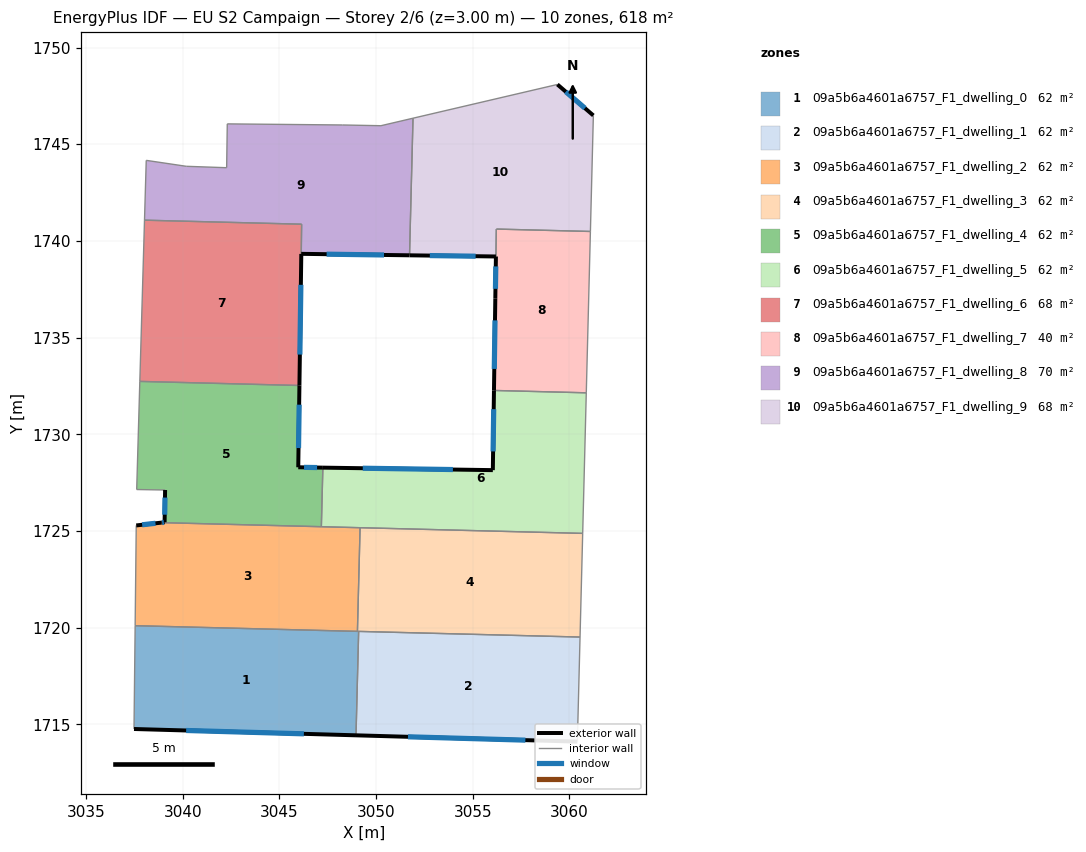
=== STOREY PLAN SPEC (per zone: floor XY polygon, exterior-wall plan segments, windows/doors) ===
zone 1: 09a5b6a4601a6757_F1_dwelling_0  (61.8 m²)
  floor: (3049.10, 1719.80) (3048.96, 1714.43) (3037.48, 1714.76) (3037.54, 1720.10)
  exterior wall: (3037.48, 1714.76) – (3048.96, 1714.43)  [11.5 m]
    window: (3040.18, 1714.68) – (3046.27, 1714.51)  [9.7 m²]
  interior walls: 4
zone 2: 09a5b6a4601a6757_F1_dwelling_1  (61.8 m²)
  floor: (3060.55, 1719.51) (3060.41, 1714.11) (3048.96, 1714.43) (3049.10, 1719.80)
  exterior wall: (3048.96, 1714.43) – (3060.41, 1714.11)  [11.5 m]
    window: (3051.65, 1714.35) – (3057.72, 1714.18)  [9.7 m²]
  interior walls: 3
zone 3: 09a5b6a4601a6757_F1_dwelling_2  (61.8 m²)
  floor: (3049.17, 1725.17) (3049.04, 1719.81) (3037.54, 1720.10) (3037.60, 1725.29) (3038.90, 1725.43)
  exterior wall: (3038.90, 1725.43) – (3037.60, 1725.29)  [1.3 m]
    window: (3038.59, 1725.40) – (3037.90, 1725.32)  [1.1 m²]
  interior walls: 5
zone 4: 09a5b6a4601a6757_F1_dwelling_3  (61.8 m²)
  floor: (3060.69, 1724.87) (3060.55, 1719.51) (3049.04, 1719.81) (3049.17, 1725.17)
  interior walls: 5
zone 5: 09a5b6a4601a6757_F1_dwelling_4  (61.8 m²)
  floor: (3046.04, 1732.52) (3045.98, 1728.29) (3047.25, 1728.27) (3047.17, 1725.22) (3038.90, 1725.43) (3039.07, 1725.45) (3039.09, 1727.12) (3037.62, 1727.14) (3037.78, 1732.73)
  exterior wall: (3039.07, 1725.45) – (3038.90, 1725.43)  [0.2 m]
    window: (3039.03, 1725.44) – (3038.94, 1725.43)  [0.1 m²]
  exterior wall: (3039.09, 1727.12) – (3039.07, 1725.45)  [1.7 m]
    window: (3039.08, 1726.73) – (3039.07, 1725.84)  [1.4 m²]
  exterior wall: (3045.98, 1728.29) – (3046.04, 1732.52)  [4.2 m]
    window: (3045.99, 1729.29) – (3046.02, 1731.53)  [3.6 m²]
  exterior wall: (3047.25, 1728.27) – (3045.98, 1728.29)  [1.3 m]
    window: (3046.95, 1728.28) – (3046.28, 1728.29)  [1.1 m²]
  interior walls: 5
zone 6: 09a5b6a4601a6757_F1_dwelling_5  (61.8 m²)
  floor: (3060.87, 1732.14) (3060.69, 1724.87) (3047.17, 1725.22) (3047.25, 1728.27) (3056.04, 1728.14) (3056.10, 1732.27)
  exterior wall: (3056.04, 1728.14) – (3047.25, 1728.27)  [8.8 m]
    window: (3053.98, 1728.18) – (3049.31, 1728.24)  [7.4 m²]
  exterior wall: (3056.10, 1732.27) – (3056.04, 1728.14)  [4.1 m]
    window: (3056.09, 1731.30) – (3056.05, 1729.11)  [3.5 m²]
  interior walls: 5
zone 7: 09a5b6a4601a6757_F1_dwelling_6  (68.4 m²)
  floor: (3046.15, 1740.86) (3046.14, 1739.33) (3046.04, 1732.52) (3037.78, 1732.73) (3038.03, 1741.07)
  exterior wall: (3046.04, 1732.52) – (3046.14, 1739.33)  [6.8 m]
    window: (3046.06, 1734.12) – (3046.11, 1737.73)  [5.7 m²]
  interior walls: 4
zone 8: 09a5b6a4601a6757_F1_dwelling_7  (40.2 m²)
  floor: (3061.09, 1740.49) (3060.87, 1732.14) (3056.10, 1732.27) (3056.22, 1740.61)
  exterior wall: (3056.17, 1737.00) – (3056.10, 1732.27)  [4.7 m]
    window: (3056.15, 1735.89) – (3056.12, 1733.38)  [4.0 m²]
  exterior wall: (3056.20, 1739.19) – (3056.17, 1737.01)  [2.2 m]
    window: (3056.19, 1738.68) – (3056.18, 1737.52)  [1.8 m²]
  interior walls: 4
zone 9: 09a5b6a4601a6757_F1_dwelling_8  (70.2 m²)
  floor: (3051.91, 1746.34) (3051.73, 1739.25) (3046.13, 1739.33) (3046.15, 1740.86) (3038.03, 1741.08) (3038.12, 1744.17) (3040.19, 1743.86) (3042.27, 1743.79) (3042.31, 1746.05) (3048.27, 1746.00) (3050.25, 1745.96)
  exterior wall: (3046.13, 1739.33) – (3051.73, 1739.25)  [5.6 m]
    window: (3047.44, 1739.31) – (3050.41, 1739.27)  [4.7 m²]
  interior walls: 10
zone 10: 09a5b6a4601a6757_F1_dwelling_9  (68.2 m²)
  floor: (3061.24, 1746.49) (3061.09, 1740.49) (3056.22, 1740.61) (3056.20, 1739.19) (3051.73, 1739.25) (3051.91, 1746.34) (3059.38, 1748.09)
  exterior wall: (3061.24, 1746.49) – (3059.38, 1748.09)  [2.5 m]
    window: (3060.80, 1746.86) – (3059.82, 1747.71)  [2.1 m²]
  exterior wall: (3051.73, 1739.25) – (3056.20, 1739.19)  [4.5 m]
    window: (3052.78, 1739.24) – (3055.15, 1739.21)  [3.8 m²]
  interior walls: 5

=== DERIVED (storey summary) ===
Building: EU S2 Campaign
Storey: 2 of 6  (floor level z = 3.00 m)
Storey gross floor area: 617.6 m²
Zones on this storey: 10
  - 09a5b6a4601a6757_F1_dwelling_0: floor 61.8 m²; exterior wall 11.5 m (34.5 m²); 1 window(s) 9.7 m²; WWR 28.1%
  - 09a5b6a4601a6757_F1_dwelling_1: floor 61.8 m²; exterior wall 11.5 m (34.4 m²); 1 window(s) 9.7 m²; WWR 28.1%
  - 09a5b6a4601a6757_F1_dwelling_2: floor 61.8 m²; exterior wall 1.3 m (3.9 m²); 1 window(s) 1.1 m²; WWR 28.1%
  - 09a5b6a4601a6757_F1_dwelling_3: floor 61.8 m²
  - 09a5b6a4601a6757_F1_dwelling_4: floor 61.8 m²; exterior wall 7.3 m (22.0 m²); 4 window(s) 6.2 m²; WWR 28.1%
  - 09a5b6a4601a6757_F1_dwelling_5: floor 61.8 m²; exterior wall 12.9 m (38.7 m²); 2 window(s) 10.9 m²; WWR 28.1%
  - 09a5b6a4601a6757_F1_dwelling_6: floor 68.4 m²; exterior wall 6.8 m (20.4 m²); 1 window(s) 5.7 m²; WWR 28.1%
  - 09a5b6a4601a6757_F1_dwelling_7: floor 40.2 m²; exterior wall 6.9 m (20.8 m²); 2 window(s) 5.8 m²; WWR 28.1%
  - 09a5b6a4601a6757_F1_dwelling_8: floor 70.2 m²; exterior wall 5.6 m (16.8 m²); 1 window(s) 4.7 m²; WWR 28.1%
  - 09a5b6a4601a6757_F1_dwelling_9: floor 68.2 m²; exterior wall 6.9 m (20.8 m²); 2 window(s) 5.8 m²; WWR 28.1%
Zone adjacency (shared interzone walls):
  - 09a5b6a4601a6757_F1_dwelling_0 ↔ 09a5b6a4601a6757_F1_dwelling_1
  - 09a5b6a4601a6757_F1_dwelling_0 ↔ 09a5b6a4601a6757_F1_dwelling_2
  - 09a5b6a4601a6757_F1_dwelling_0 ↔ 09a5b6a4601a6757_F1_dwelling_3
  - 09a5b6a4601a6757_F1_dwelling_1 ↔ 09a5b6a4601a6757_F1_dwelling_3
  - 09a5b6a4601a6757_F1_dwelling_2 ↔ 09a5b6a4601a6757_F1_dwelling_3
  - 09a5b6a4601a6757_F1_dwelling_2 ↔ 09a5b6a4601a6757_F1_dwelling_4
  - 09a5b6a4601a6757_F1_dwelling_2 ↔ 09a5b6a4601a6757_F1_dwelling_5
  - 09a5b6a4601a6757_F1_dwelling_3 ↔ 09a5b6a4601a6757_F1_dwelling_5
  - 09a5b6a4601a6757_F1_dwelling_4 ↔ 09a5b6a4601a6757_F1_dwelling_5
  - 09a5b6a4601a6757_F1_dwelling_4 ↔ 09a5b6a4601a6757_F1_dwelling_6
  - 09a5b6a4601a6757_F1_dwelling_5 ↔ 09a5b6a4601a6757_F1_dwelling_7
  - 09a5b6a4601a6757_F1_dwelling_6 ↔ 09a5b6a4601a6757_F1_dwelling_8
  - 09a5b6a4601a6757_F1_dwelling_7 ↔ 09a5b6a4601a6757_F1_dwelling_9
  - 09a5b6a4601a6757_F1_dwelling_8 ↔ 09a5b6a4601a6757_F1_dwelling_9